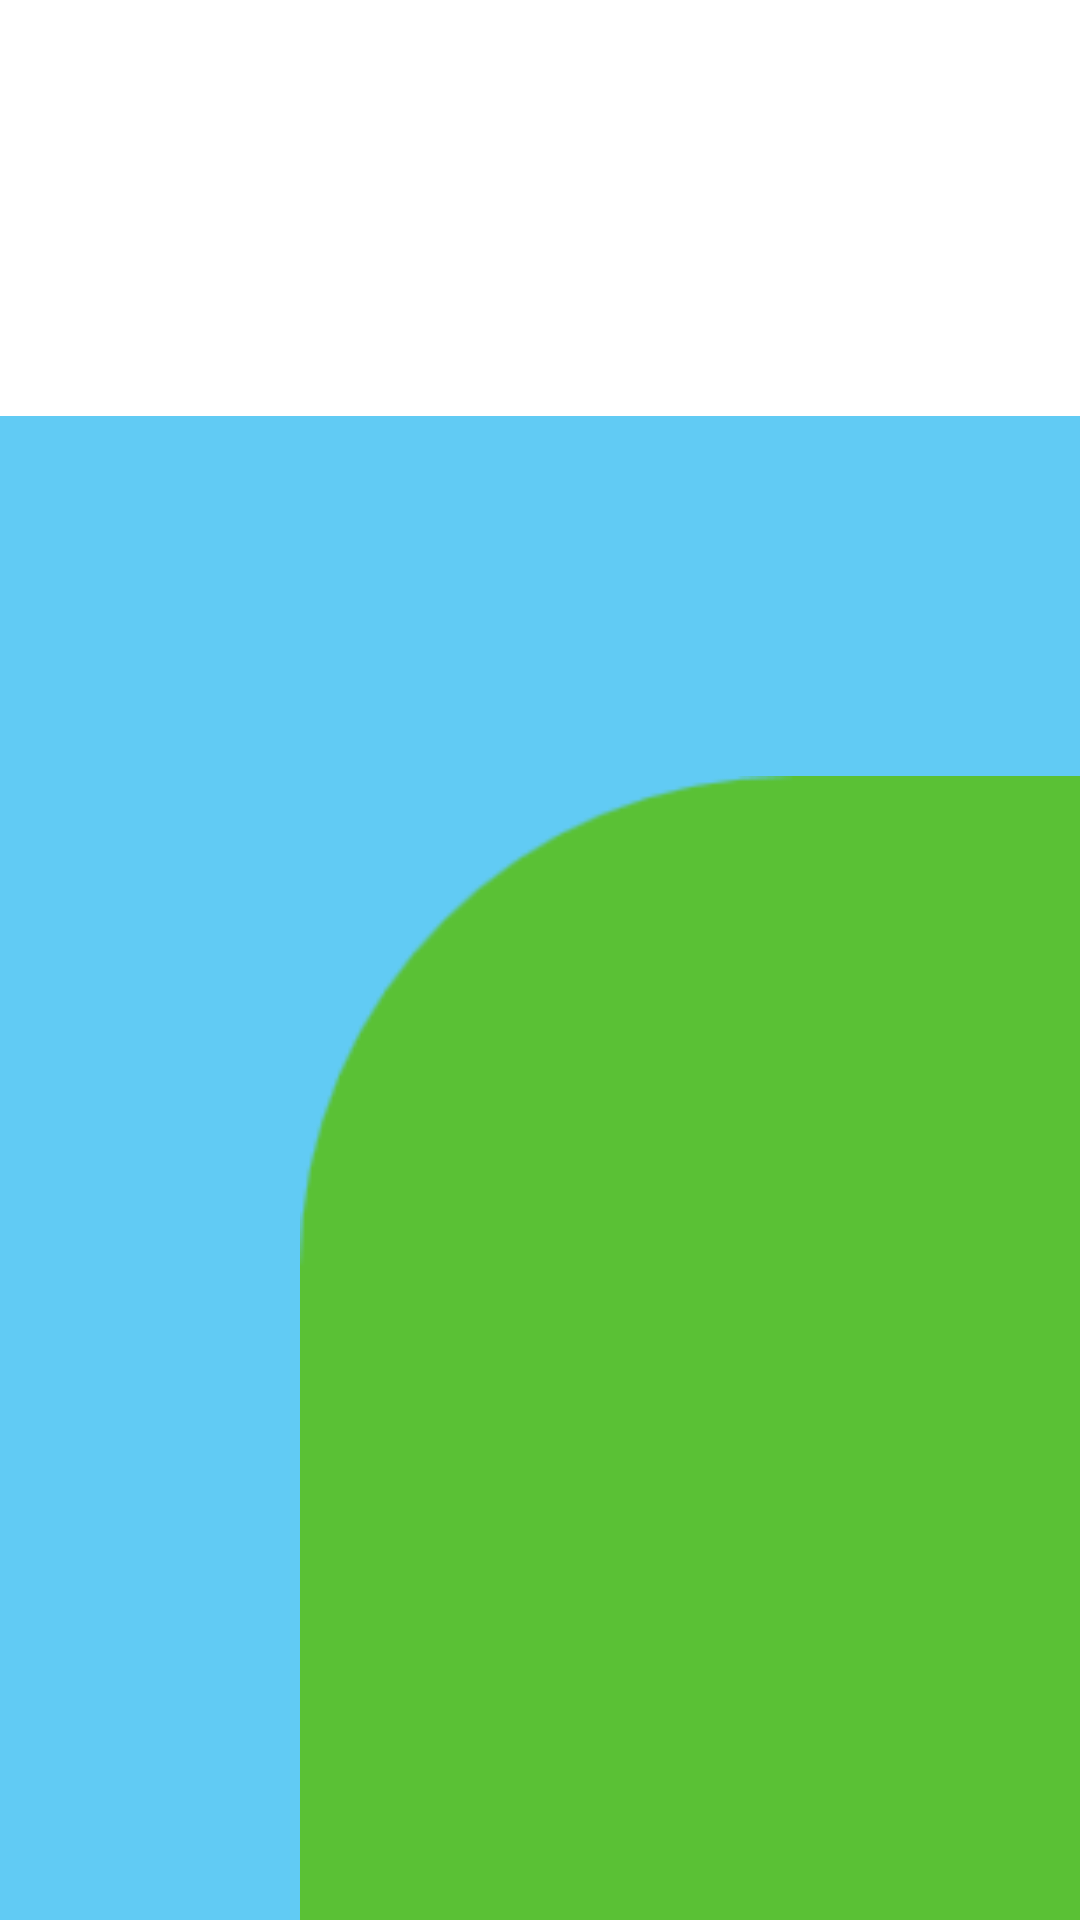

Layout XML and referenced resources for this Android screen:
<!-- AndroidManifest.xml: application theme Theme.Contalana_Prototipe -->
<!-- res/layout/activity_welcome.xml -->
<?xml version="1.0" encoding="utf-8"?>
<androidx.constraintlayout.widget.ConstraintLayout
    xmlns:android="http://schemas.android.com/apk/res/android"
    xmlns:app="http://schemas.android.com/apk/res-auto"
    android:id="@+id/main"
    android:layout_width="match_parent"
    android:layout_height="match_parent"
    android:background="@color/backgroundColor">

    <ImageView
        android:id="@+id/welcome_squareblue"
        android:layout_width="1000dp"
        android:layout_height="1000dp"
        android:src="@drawable/square_lightblue"
        android:translationX="-300dp"
        android:translationY="130dp"
        app:layout_constraintTop_toTopOf="parent"
        app:layout_constraintStart_toStartOf="parent"/>

    <ImageView
        android:id="@+id/welcome_squaregreen"
        android:layout_width="1000dp"
        android:layout_height="1000dp"
        android:src="@drawable/square_darkgreen"
        android:translationX="100dp"
        android:translationY="250dp"
        app:layout_constraintTop_toTopOf="parent"
        app:layout_constraintStart_toStartOf="parent"/>

    <TextView
        android:id="@+id/welcomeLabel"
        android:layout_width="wrap_content"
        android:layout_height="wrap_content"
        android:alpha="0"
        android:fontFamily="sans-serif-medium"
        android:gravity="center"
        app:layout_constraintVertical_bias="0.625"
        android:text="@string/welcome.title"
        android:textColor="@color/white"
        android:textSize="46sp"
        android:textStyle="bold"
        app:layout_constraintBottom_toBottomOf="parent"
        app:layout_constraintEnd_toEndOf="parent"
        app:layout_constraintStart_toStartOf="parent"
        app:layout_constraintTop_toTopOf="parent"/>

    <TextView
        android:id="@+id/welcomeSubLabel"
        android:layout_width="match_parent"
        android:layout_height="wrap_content"
        android:text="@string/welcome.sublabel"
        android:gravity="center"
        android:textColor="@color/white"
        android:textSize="20sp"
        android:layout_marginStart="20dp"
        android:layout_marginEnd="20dp"
        android:alpha="0"
        android:fontFamily="sans-serif"
        app:layout_constraintBottom_toBottomOf="parent"
        app:layout_constraintTop_toBottomOf="@id/welcomeLabel"
        app:layout_constraintStart_toStartOf="parent"
        app:layout_constraintVertical_bias="0.1"/>

    <Button
        android:alpha="0"
        android:id="@+id/welcomeButton"
        android:layout_width="match_parent"
        android:layout_height="58dp"
        android:layout_marginStart="30dp"
        android:layout_marginEnd="30dp"
        android:text="@string/welcome.button"
        android:textSize="18sp"
        app:cornerRadius="18dp"
        android:textColor="@android:color/white"
        app:layout_constraintBottom_toBottomOf="parent"
        app:layout_constraintStart_toStartOf="parent"
        app:layout_constraintTop_toBottomOf="@id/welcomeSubLabel"
        android:backgroundTint="@color/CL_darkBlue"
        app:layout_constraintVertical_bias="0.3"
        />

    <TextView
        android:id="@+id/welcomeTerms"
        android:layout_width="match_parent"
        android:layout_height="wrap_content"
        android:text="@string/welcome.terms"
        android:gravity="center"
        android:textColor="@color/white"
        android:textSize="13sp"
        android:layout_marginStart="20dp"
        android:layout_marginEnd="20dp"
        android:alpha="0"
        android:fontFamily="sans-serif"
        app:layout_constraintBottom_toBottomOf="parent"
        app:layout_constraintTop_toBottomOf="@id/welcomeButton"
        app:layout_constraintStart_toStartOf="parent"
        app:layout_constraintEnd_toEndOf="parent"
        app:layout_constraintVertical_bias="0.05"/>

    <TextView
        android:id="@+id/welcomeSignIn"
        android:layout_width="wrap_content"
        android:layout_height="wrap_content"
        android:text="@string/welcome.signin"
        android:gravity="center"
        android:textColor="@color/white"
        android:textSize="16sp"
        android:layout_marginStart="30dp"
        android:layout_marginEnd="30dp"
        android:alpha="0"
        android:fontFamily="sans-serif"
        app:layout_constraintBottom_toBottomOf="parent"
        app:layout_constraintTop_toBottomOf="@id/welcomeTerms"
        app:layout_constraintStart_toStartOf="parent"
        app:layout_constraintEnd_toEndOf="parent"
        app:layout_constraintVertical_bias="0.2"
        />

</androidx.constraintlayout.widget.ConstraintLayout>
<!-- resources referenced by this layout -->
<resources>
  <color name="CL_darkBlue">#0B76A0</color>
  <color name="backgroundColor">#FFFFFF</color>
  <color name="white">#FFFFFFFF</color>
  <!-- drawable square_darkgreen: png bitmap (drawable, 11299 bytes) -->
  <!-- drawable square_lightblue: png bitmap (drawable, 11213 bytes) -->
  <string name="welcome.button">Hagámoslo</string>
  <string name="welcome.signin">¿Ya tienes una cuenta?  Iniciar Sesión</string>
  <string name="welcome.sublabel">¡Logremos todas las metas y objetivos para tu negocio juntos!</string>
  <string name="welcome.terms">Al continuar, aceptas los Términos y Condiciones de Contalana y la Política de Privacidad.</string>
  <string name="welcome.title">Bienvenido a Contalana</string>
  <style name="Theme.Contalana_Prototipe" parent="Theme.Material3.DayNight.NoActionBar">
          
          <item name="colorPrimary">@color/CL_lightGreen</item>
      </style>
  <color name="CL_lightGreen">#8ED973</color>
</resources>
